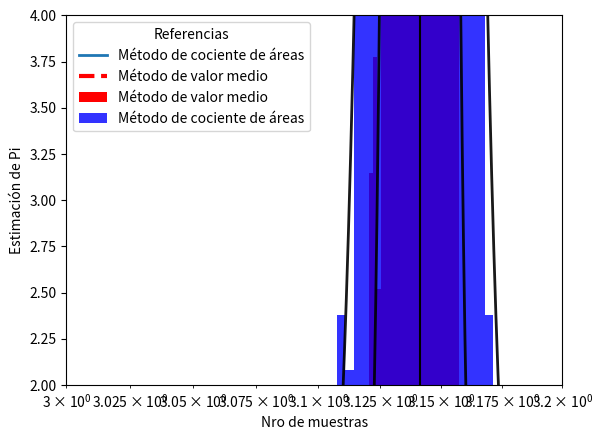

Source code (Python):
import numpy as np
import matplotlib.pyplot as plt

def pi_circ(num_puntos=10000):
    puntos = np.random.random((num_puntos, 2))
    distancias = np.sum(puntos ** 2, axis=1)
    num_puntos_circulo = np.sum(distancias <= 1)
    pi = 4 * num_puntos_circulo / num_puntos
    return pi

def pi_med(num_puntos=10000):
    puntos = np.random.random(num_puntos)
    f_puntos = np.sqrt(1 - puntos**2)
    pi = 4 * f_puntos.mean()
    return pi

x=np.logspace(2,4.2,20,dtype="int")

pc=np.array([pi_circ(y) for y in x])
pm=np.array([pi_med(y) for y in x])    

plt.plot(x,pc,"-", label="Método de cociente de áreas", linewidth=2)
plt.plot(x,pc,"hb")
plt.plot(x,pm, "--r", label= "Método de valor medio",linewidth=3)
plt.plot(x,pm,"or")
plt.legend(loc="best", title="Referencias")
plt.xscale('log')
plt.ylim((2,4))
plt.xlabel("Nro de muestras")
plt.ylabel("Estimación de Pi")
plt.show()

hpc=np.array([pi_circ(15000) for i in np.arange(1000)])
hpm=np.array([pi_med(15000) for i in np.arange(1000)])   

plt.hist(hpm, density=True, bins=30,color="red", label="Método de valor medio")
plt.hist(hpc, density=True, bins=30, color="blue", label="Método de cociente de áreas",alpha=0.8)
plt.axvline(x=np.mean(hpm), color='black')
plt.legend(loc="best", title="Referencias")
plt.xlim(3.0,3.2)

# Calcular la desviación estándar y superponer una función Gaussiana
std_m = np.std(hpm)
mu_m = np.mean(hpm)
x = np.linspace(mu_m - 4*std_m, mu_m + 4*std_m, 1000)
y = 1/(np.sqrt(2*np.pi)*std_m) * np.exp(-(x - mu_m)**2/(2*std_m**2))
plt.plot(x, y, color='black',linewidth=2,alpha=0.9)

std_c = np.std(hpc)
mu_c = np.mean(hpc)
x = np.linspace(mu_c - 4*std_c, mu_c + 4*std_c, 1000)
y = 1/(np.sqrt(2*np.pi)*std_c) * np.exp(-(x - mu_c)**2/(2*std_c**2))
plt.plot(x, y, color='black',linewidth=2,alpha=0.9)
plt.show()

